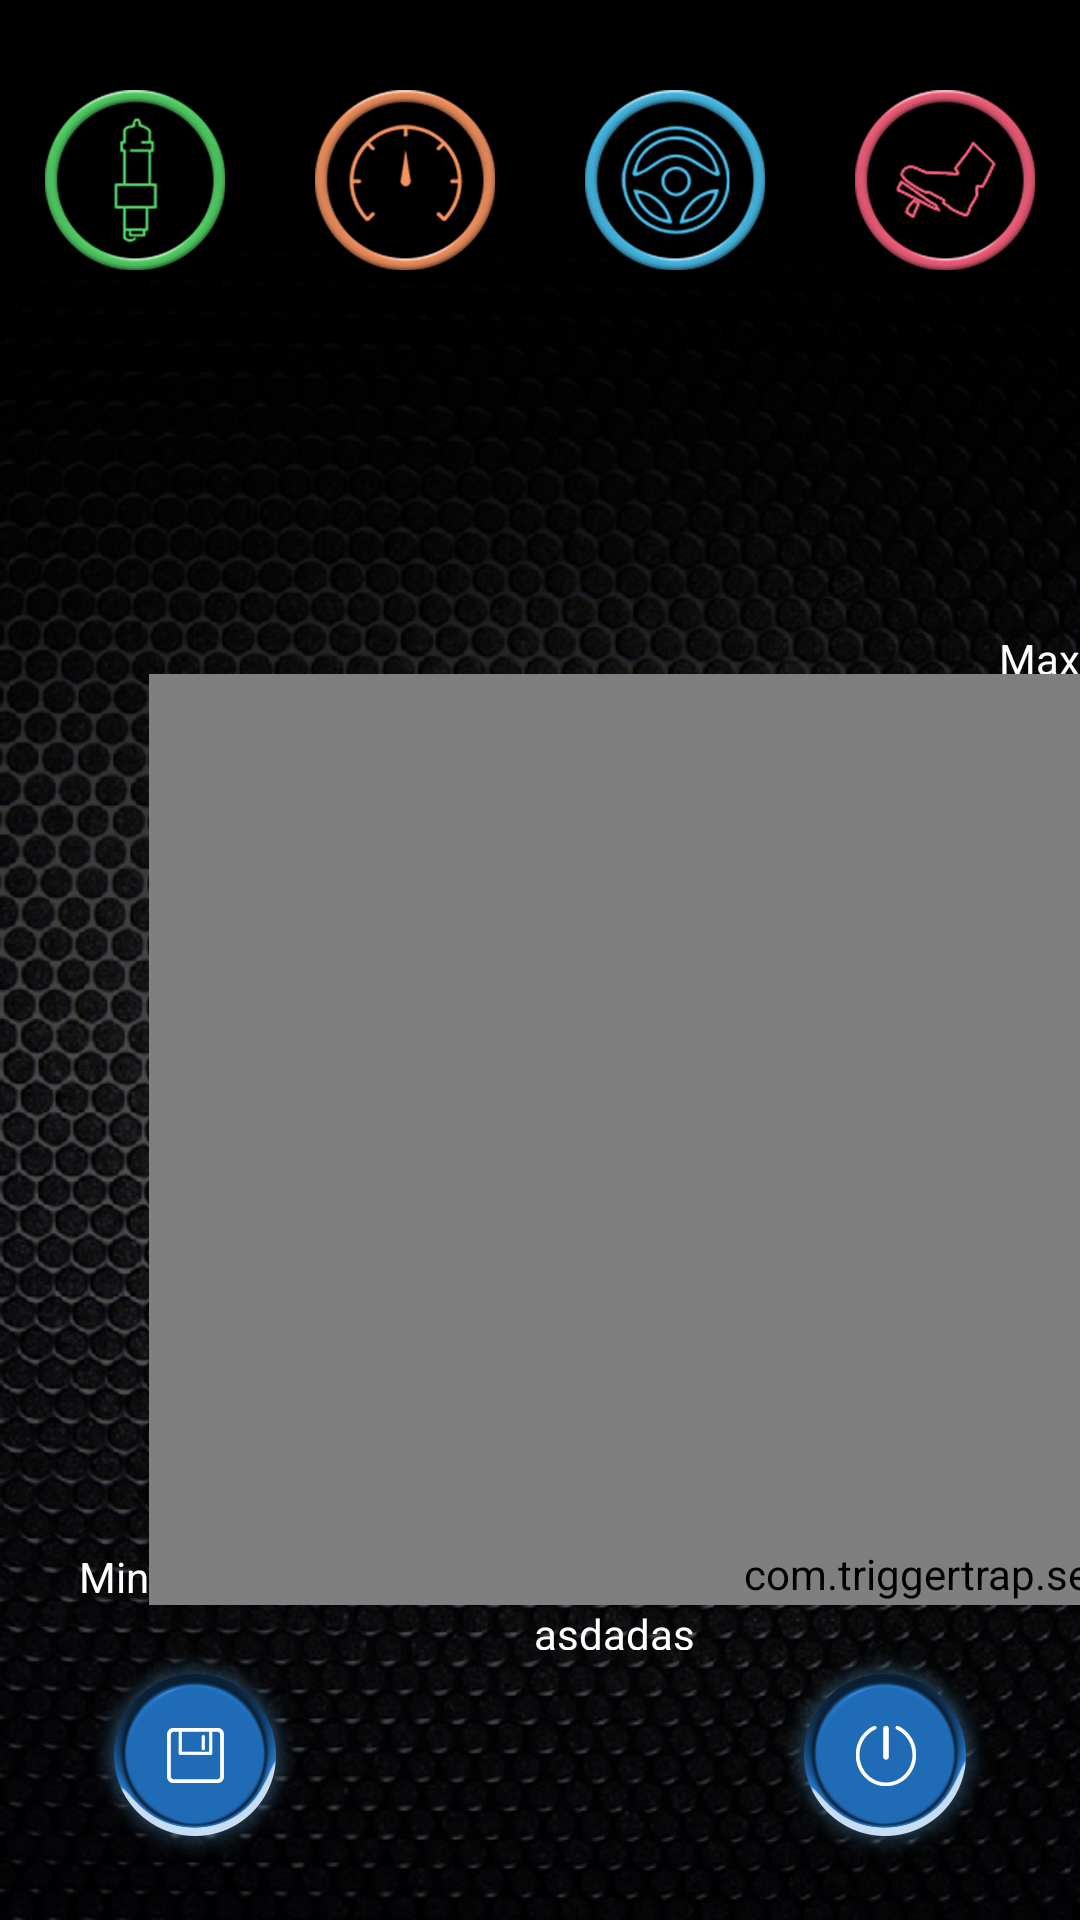

Layout XML and referenced resources for this Android screen:
<!-- AndroidManifest.xml: application theme AppTheme -->
<!-- res/layout/fragment_demo.xml -->
<?xml version="1.0" encoding="utf-8"?>
<RelativeLayout xmlns:android="http://schemas.android.com/apk/res/android"
    xmlns:seekarc="http://schemas.android.com/apk/res-auto"
    android:layout_width="match_parent"
    android:layout_height="match_parent"
    android:background="@mipmap/home_bg"
    android:orientation="vertical">


    <RelativeLayout
        android:layout_width="match_parent"
        android:layout_height="wrap_content">

        <LinearLayout
            android:id="@+id/ll_state"
            android:layout_width="wrap_content"
            android:layout_height="wrap_content"
            android:layout_centerHorizontal="true"
            android:orientation="horizontal"
            android:visibility="invisible">

            <ImageView
                android:id="@+id/iv_1"
                android:layout_width="wrap_content"
                android:layout_height="wrap_content"
                android:layout_gravity="center_vertical"
                android:src="@mipmap/home_icon_tsdian_default" />

            <TextView
                android:id="@+id/tv_now"
                android:layout_width="wrap_content"
                android:layout_height="wrap_content"
                android:layout_gravity="center_vertical"
                android:layout_marginLeft="5dp"
                android:text="aaaaaa"
                android:textColor="@color/white" />


        </LinearLayout>


    </RelativeLayout>


    <LinearLayout
        android:layout_width="match_parent"
        android:layout_height="wrap_content"
        android:layout_marginTop="30dp"
        android:orientation="horizontal">


        <LinearLayout
            android:id="@+id/ll_dianhuo"
            android:layout_width="0dp"
            android:layout_height="wrap_content"
            android:layout_weight="1"
            android:gravity="center">

            <ImageView
                android:id="@+id/iv_dianhuo"
                android:layout_width="wrap_content"
                android:layout_height="wrap_content"
                android:background="@drawable/dianhuo_sel" />
        </LinearLayout>

        <LinearLayout
            android:id="@+id/ll_daishu"
            android:layout_width="0dp"
            android:layout_height="wrap_content"
            android:layout_weight="1"
            android:gravity="center">

            <ImageView
                android:id="@+id/iv_daisu"
                android:layout_width="wrap_content"
                android:layout_height="wrap_content"
                android:background="@drawable/daisu_sel" />
        </LinearLayout>

        <LinearLayout
            android:id="@+id/ll_jiashi"
            android:layout_width="0dp"
            android:layout_height="wrap_content"

            android:layout_weight="1"
            android:gravity="center">

            <ImageView
                android:id="@+id/iv_jiashi"
                android:layout_width="wrap_content"
                android:layout_height="wrap_content"
                android:background="@drawable/jiamei_sel" />


        </LinearLayout>

        <LinearLayout
            android:id="@+id/ll_youmen"
            android:layout_width="0dp"
            android:layout_height="wrap_content"
            android:layout_weight="1"
            android:gravity="center">

            <ImageView
                android:id="@+id/iv_youmen"
                android:layout_width="wrap_content"
                android:layout_height="wrap_content"
                android:background="@drawable/youmen_sel" />
        </LinearLayout>
    </LinearLayout>


    <RelativeLayout
        android:layout_width="wrap_content"
        android:layout_height="340dp"
        android:layout_above="@+id/rl_bootom"
        android:layout_alignParentStart="true">


        <TextView
            android:layout_width="wrap_content"
            android:layout_height="wrap_content"
            android:layout_above="@+id/ll_round"
            android:layout_alignParentRight="true"
            android:layout_marginRight="@dimen/dp_10"
            android:text="Max"
            android:textColor="@color/white" />

        <LinearLayout
            android:id="@+id/ll_round"
            android:layout_width="wrap_content"
            android:layout_height="wrap_content"
            android:layout_alignParentRight="true"
            android:layout_centerVertical="true"
            android:layout_marginRight="@dimen/dp_10">

            <LinearLayout
                android:layout_width="wrap_content"
                android:layout_height="wrap_content"
                android:gravity="right">

                
                <com.triggertrap.seekarc.SeekArc
                    android:id="@+id/seekArc"
                    android:layout_width="600dp"
                    android:layout_height="600dp"
                    android:layout_marginBottom="-290dp"
                    android:layout_marginRight="-290dp"
                    android:padding="30dp"
                    seekarc:rotation="180"
                    seekarc:startAngle="30"
                    seekarc:touchInside="true" />
            </LinearLayout>


        </LinearLayout>

        <TextView
            android:layout_width="wrap_content"
            android:layout_height="wrap_content"
            android:layout_alignBottom="@+id/ll_round"
            android:layout_toLeftOf="@+id/ll_round"
            android:layout_toStartOf="@+id/ll_round"
            android:text="Min"
            android:textColor="@color/white" />


        <LinearLayout
            android:layout_width="match_parent"
            android:layout_height="wrap_content"
            android:layout_alignLeft="@+id/ll_round"
            android:layout_below="@+id/ll_round"
            android:gravity="center">

            <TextView
                android:id="@+id/tv_num"
                android:layout_width="wrap_content"
                android:layout_height="wrap_content"
                android:text="asdadas"
                android:textColor="@color/white" />

        </LinearLayout>


    </RelativeLayout>


    <RelativeLayout
        android:id="@+id/rl_bootom"
        android:layout_width="wrap_content"
        android:layout_height="wrap_content"
        android:layout_alignParentBottom="true"
        android:layout_marginBottom="20dp">

        <ImageView
            android:id="@+id/iv_save"
            android:layout_width="wrap_content"
            android:layout_height="wrap_content"
            android:layout_centerVertical="true"
            android:layout_marginLeft="30dp"
            android:background="@drawable/save_sel"
            android:clickable="true" />

        <ImageView
            android:id="@+id/iv_kaiguan"
            android:layout_width="wrap_content"
            android:layout_height="wrap_content"
            android:layout_alignParentRight="true"
            android:layout_centerVertical="true"
            android:layout_marginRight="30dp"
            android:background="@drawable/kaiguan_sel"
            android:clickable="true" />


    </RelativeLayout>

</RelativeLayout>
<!-- resources referenced by this layout -->
<resources>
  <color name="white">#FFFFFF</color>
  <!-- drawable daisu_sel (drawable) -->
  <?xml version="1.0" encoding="utf-8"?>
  <selector xmlns:android="http://schemas.android.com/apk/res/android">
      <item android:drawable="@mipmap/home_button_daishu_default" android:state_selected="false" />
      <item android:drawable="@mipmap/home_button_daishu_pressed" android:state_selected="true" />
  </selector>
  <!-- drawable dianhuo_sel (drawable) -->
  <?xml version="1.0" encoding="utf-8"?>
  <selector xmlns:android="http://schemas.android.com/apk/res/android">
      <item android:drawable="@mipmap/home_button_dianhuo_default" android:state_selected="false" />
      <item android:drawable="@mipmap/home_button_dianhuo_pressed" android:state_selected="true" />
  </selector>
  <!-- drawable jiamei_sel (drawable) -->
  <?xml version="1.0" encoding="utf-8"?>
  <selector xmlns:android="http://schemas.android.com/apk/res/android">
      <item android:drawable="@mipmap/home_button_jiashi_default" android:state_selected="false" />
      <item android:drawable="@mipmap/home_button_jiashi_pressed" android:state_selected="true" />
  </selector>
  <!-- drawable kaiguan_sel (drawable) -->
  <?xml version="1.0" encoding="utf-8"?>
  <selector xmlns:android="http://schemas.android.com/apk/res/android">
      <item android:drawable="@mipmap/home_button_kaiguan_default" android:state_pressed="false" />
      <item android:drawable="@mipmap/home_button_kaiguan_pressed" android:state_pressed="true" />
  </selector>
  <!-- drawable save_sel (drawable) -->
  <?xml version="1.0" encoding="utf-8"?>
  <selector xmlns:android="http://schemas.android.com/apk/res/android">
      <item android:drawable="@mipmap/home_button_save_default" android:state_pressed="false" />
      <item android:drawable="@mipmap/home_button_save_pressed" android:state_pressed="true" />
  </selector>
  <!-- drawable youmen_sel (drawable) -->
  <?xml version="1.0" encoding="utf-8"?>
  <selector xmlns:android="http://schemas.android.com/apk/res/android">
      <item android:drawable="@mipmap/demo_button_youmen_default" android:state_pressed="false" />
      <item android:drawable="@mipmap/demo_button_youmen_pressed" android:state_pressed="true" />
  </selector>
  <!-- mipmap home_bg: png bitmap (mipmap-hdpi, 685391 bytes) -->
  <!-- mipmap home_icon_tsdian_default: png bitmap (mipmap-hdpi, 1112 bytes) -->
  <style name="AppTheme" parent="Theme.AppCompat.Light.NoActionBar">
          
          <item name="colorPrimary">@color/colorPrimary</item>
          <item name="colorPrimaryDark">@color/colorPrimaryDark</item>
          <item name="colorAccent">@color/colorAccent</item>
          <item name="android:windowBackground">@mipmap/guide</item>
      </style>
  <color name="colorPrimary">#3F51B5</color>
  <color name="colorPrimaryDark">#303F9F</color>
  <color name="colorAccent">#FF4081</color>
</resources>
